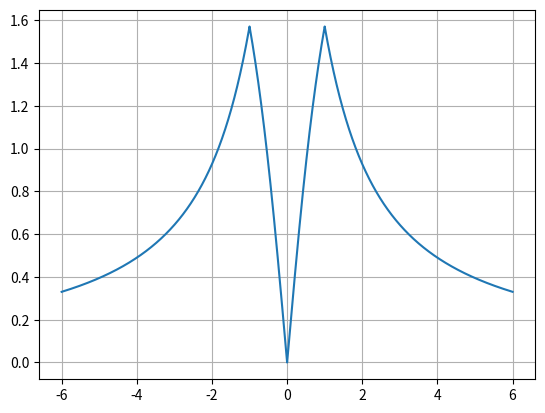

Recreate this plot in Python.
import numpy as np
import matplotlib.pyplot as plt

x = np.arange(-6, 6, 0.001)

plt.plot(x, (np.arcsin(2 * np.abs(x) / (1 + x ** 2))))
plt.grid()
plt.show()
